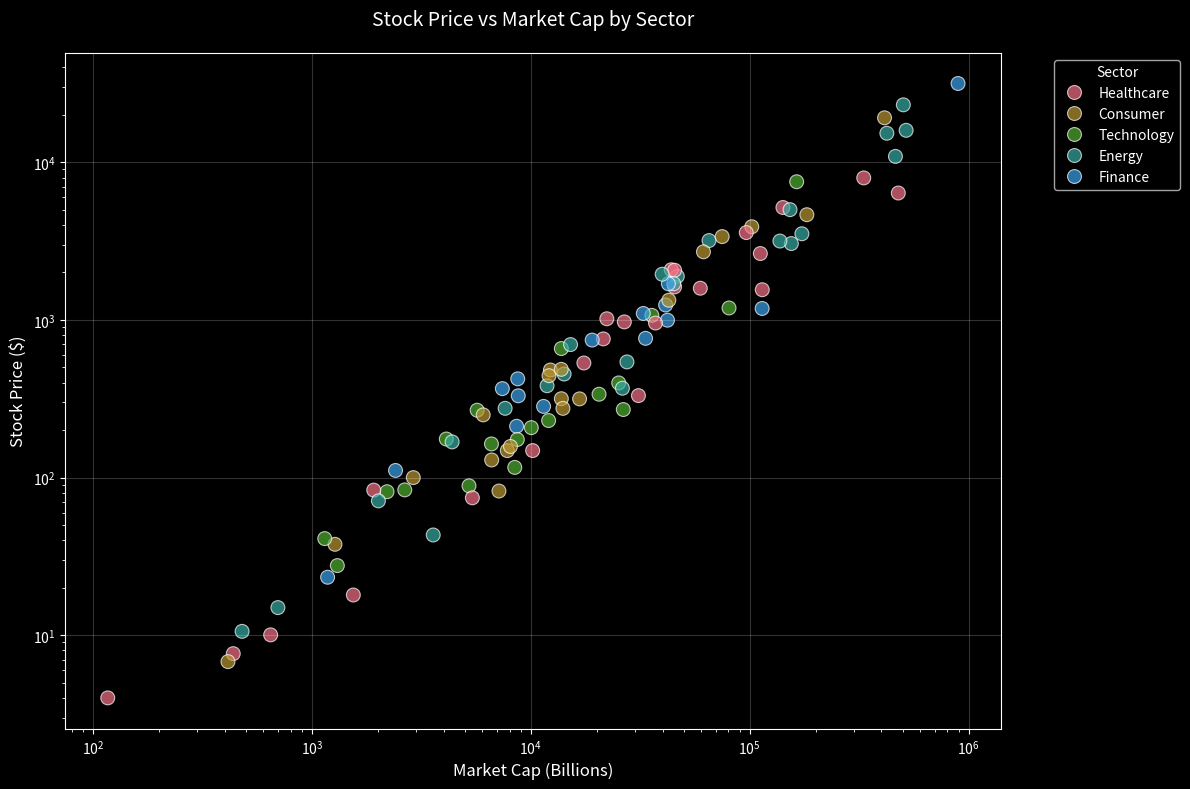

Write Python code to recreate this figure. (Note: this script raises an exception after producing the figure.)
import numpy as np
import pandas as pd
import matplotlib.pyplot as plt
import seaborn as sns

# Set style
plt.style.use('dark_background')
sns.set_palette("husl")

# Create sample data
np.random.seed(42)
n_companies = 100

# Generate market cap data
market_caps = np.exp(np.random.normal(10, 2, n_companies))
prices = market_caps * np.random.uniform(0.01, 0.05, n_companies)
sectors = np.random.choice(['Technology', 'Healthcare', 'Finance', 'Energy', 'Consumer'], n_companies)

df = pd.DataFrame({
    'market_cap': market_caps,
    'price': prices,
    'sector': sectors
})

# Price Distribution Plot
plt.figure(figsize=(12, 8))
sns.scatterplot(data=df, x='market_cap', y='price', hue='sector', alpha=0.7, s=100)
plt.title('Stock Price vs Market Cap by Sector', fontsize=14, pad=20)
plt.xlabel('Market Cap (Billions)', fontsize=12)
plt.ylabel('Stock Price ($)', fontsize=12)
plt.yscale('log')
plt.xscale('log')
plt.grid(True, alpha=0.2)
plt.legend(title='Sector', bbox_to_anchor=(1.05, 1), loc='upper left')
plt.tight_layout()
plt.savefig('images/price_dist.png', dpi=300, bbox_inches='tight', facecolor='#0f172a')
plt.close()

# Sector Performance Plot
sector_perf = pd.DataFrame({
    'sector': ['Technology', 'Healthcare', 'Finance', 'Energy', 'Consumer'],
    'returns': np.random.normal(0.15, 0.05, 5),
    'volatility': np.random.uniform(0.2, 0.4, 5)
})

plt.figure(figsize=(12, 8))
sns.barplot(data=sector_perf, x='sector', y='returns', alpha=0.7)
plt.title('Average Returns by Sector', fontsize=14, pad=20)
plt.xlabel('Sector', fontsize=12)
plt.ylabel('Annual Returns (%)', fontsize=12)
plt.grid(True, alpha=0.2)
plt.xticks(rotation=45)
plt.tight_layout()
plt.savefig('images/sector_performance.png', dpi=300, bbox_inches='tight', facecolor='#0f172a')
plt.close()
